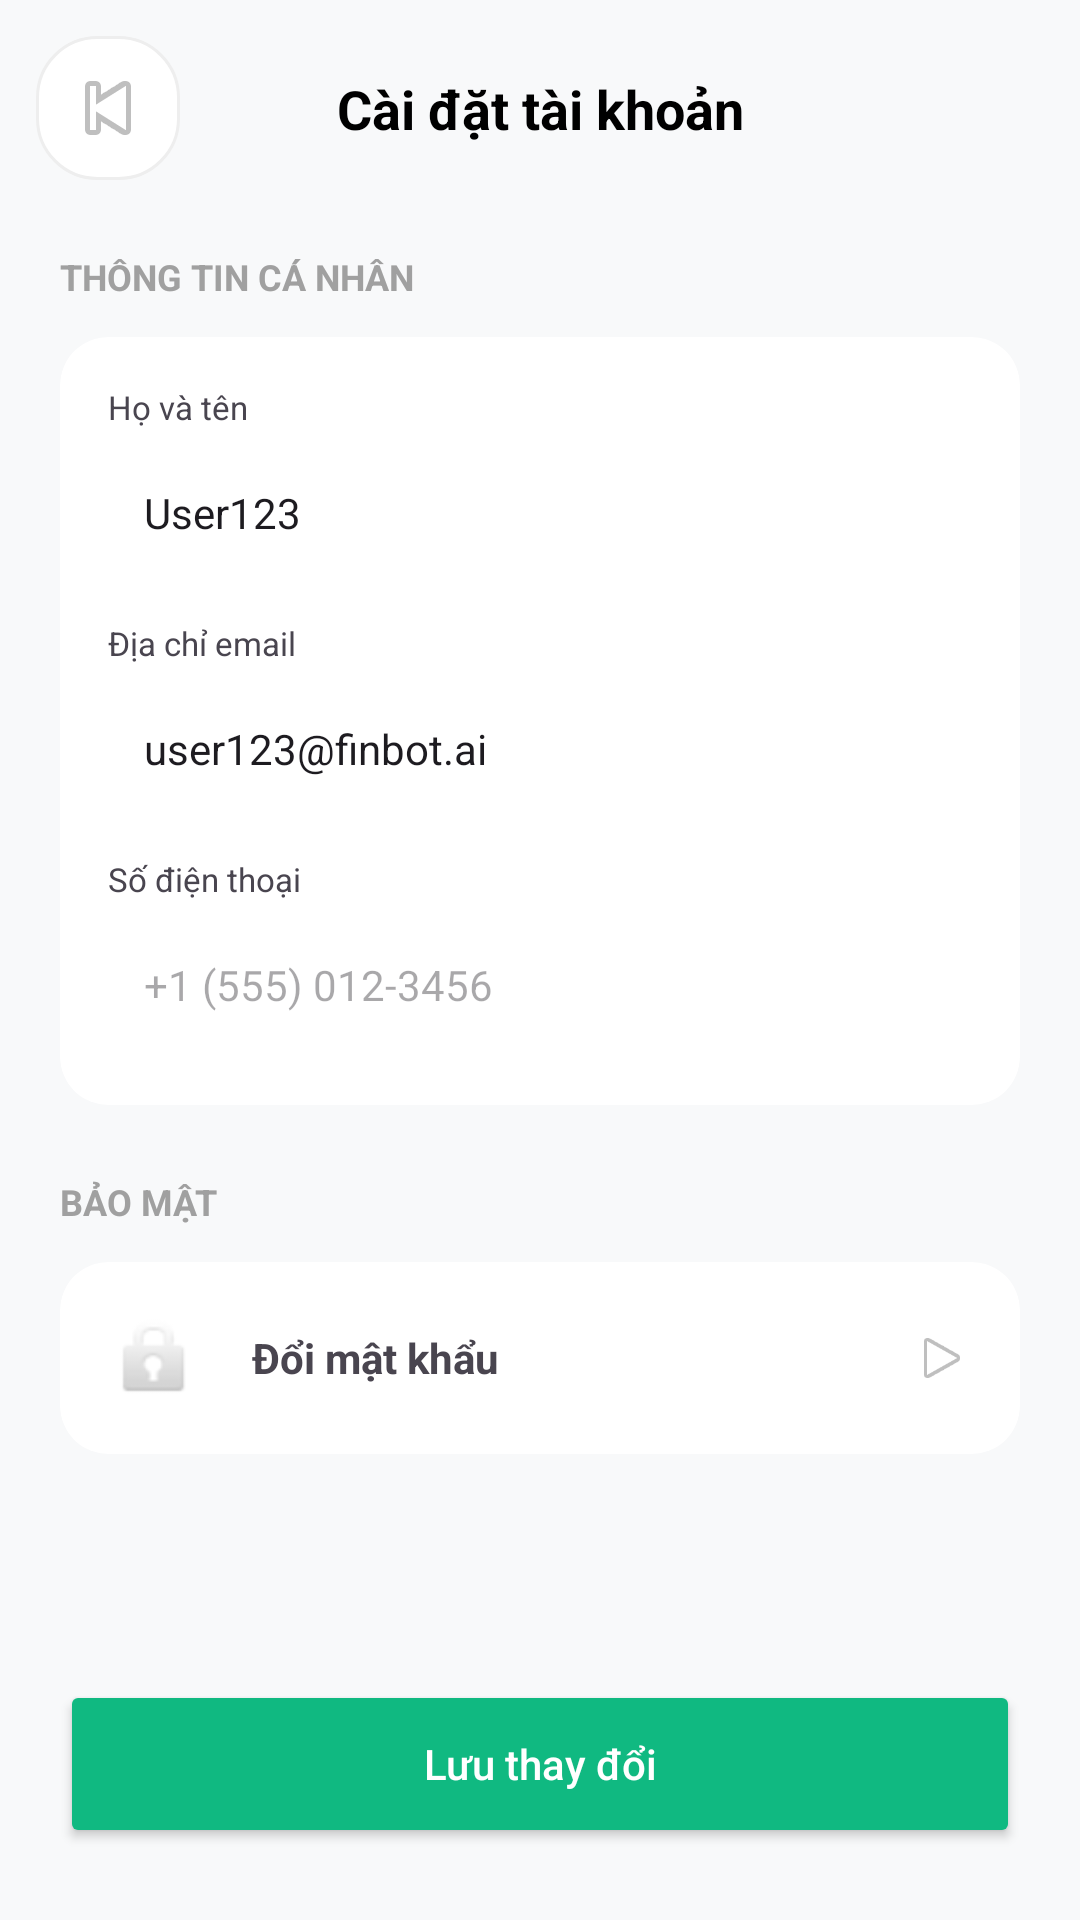

Produce the Android XML layout that renders to this screen, including the resource entries it uses.
<!-- AndroidManifest.xml: application theme Theme.BudgetTracker -->
<!-- res/layout/activity_account_setting.xml -->
<?xml version="1.0" encoding="utf-8"?>
<androidx.constraintlayout.widget.ConstraintLayout
    xmlns:android="http://schemas.android.com/apk/res/android"
    xmlns:app="http://schemas.android.com/apk/res-auto"
    android:id="@+id/main_layout"
    android:layout_width="match_parent"
    android:layout_height="match_parent"
    android:background="#F8F9FA">
    <ImageButton
        android:id="@+id/btnBack"
        android:layout_width="48dp"
        android:layout_height="48dp"
        android:layout_marginStart="12dp"
        android:layout_marginTop="12dp"
        android:padding="8dp"
        android:scaleType="centerInside"
        android:contentDescription="Quay lại trang trước"
        android:background="@drawable/bg_circle_light_gray"
        android:src="@android:drawable/ic_media_previous"
        app:layout_constraintStart_toStartOf="parent"
        app:layout_constraintTop_toTopOf="parent" />
    <TextView
        android:id="@+id/tvTitle"
        android:layout_width="wrap_content"
        android:layout_height="wrap_content"
        android:text="Cài đặt tài khoản"
        android:textColor="@android:color/black"
        android:textSize="18sp"
        android:textStyle="bold"
        app:layout_constraintBottom_toBottomOf="@id/btnBack"
        app:layout_constraintEnd_toEndOf="parent"
        app:layout_constraintStart_toStartOf="parent"
        app:layout_constraintTop_toTopOf="@id/btnBack" />

    <ScrollView
        android:layout_width="0dp"
        android:layout_height="0dp"
        android:layout_marginTop="24dp"
        app:layout_constraintBottom_toTopOf="@id/btnSave"
        app:layout_constraintEnd_toEndOf="parent"
        app:layout_constraintStart_toStartOf="parent"
        app:layout_constraintTop_toBottomOf="@id/btnBack">

        <LinearLayout
            android:layout_width="match_parent"
            android:layout_height="wrap_content"
            android:orientation="vertical"
            android:paddingHorizontal="20dp">

            <TextView
                android:layout_width="wrap_content"
                android:layout_height="wrap_content"
                android:text="THÔNG TIN CÁ NHÂN"
                android:textSize="12sp"
                android:textStyle="bold"
                android:textColor="#A0A0A0"/>

            <androidx.cardview.widget.CardView
                android:layout_width="match_parent"
                android:layout_height="wrap_content"
                android:layout_marginTop="12dp"
                app:cardCornerRadius="16dp"
                app:cardElevation="0dp">

                <LinearLayout
                    android:layout_width="match_parent"
                    android:layout_height="wrap_content"
                    android:orientation="vertical"
                    android:padding="16dp">

                    <TextView android:layout_width="wrap_content" android:layout_height="wrap_content" android:text="Họ và tên" android:textSize="11sp"/>
                    <EditText
                        android:id="@+id/edtFullName"
                        android:layout_width="match_parent"
                        android:layout_height="48dp"
                        android:text="User123"
                        android:background="@drawable/bg_edittext_gray"
                        android:paddingHorizontal="12dp"
                        android:layout_marginTop="4dp"
                        android:textSize="14sp"/>

                    <TextView android:layout_width="wrap_content" android:layout_height="wrap_content" android:text="Địa chỉ email" android:textSize="11sp" android:layout_marginTop="12dp"/>
                    <EditText
                        android:id="@+id/edtEmail"
                        android:layout_width="match_parent"
                        android:layout_height="48dp"
                        android:focusable="false"
                        android:clickable="false"
                        android:text="user123@finbot.ai"
                        android:background="@drawable/bg_edittext_gray"
                        android:paddingHorizontal="12dp"
                        android:layout_marginTop="4dp"
                        android:textSize="14sp"/>

                    <TextView android:layout_width="wrap_content" android:layout_height="wrap_content" android:text="Số điện thoại" android:textSize="11sp" android:layout_marginTop="12dp"/>
                    <EditText
                        android:id="@+id/edtPhone"
                        android:layout_width="match_parent"
                        android:layout_height="48dp"
                        android:hint="+1 (555) 012-3456"
                        android:background="@drawable/bg_edittext_gray"
                        android:paddingHorizontal="12dp"
                        android:layout_marginTop="4dp"
                        android:textSize="14sp"
                        android:inputType="phone"/>
                </LinearLayout>
            </androidx.cardview.widget.CardView>

            <TextView
                android:layout_width="wrap_content"
                android:layout_height="wrap_content"
                android:text="BẢO MẬT"
                android:textSize="12sp"
                android:textStyle="bold"
                android:textColor="#A0A0A0"
                android:layout_marginTop="24dp"/>

            <androidx.cardview.widget.CardView
                android:layout_width="match_parent"
                android:layout_height="wrap_content"
                android:layout_marginTop="12dp"
                app:cardCornerRadius="16dp"
                app:cardElevation="0dp">

                <RelativeLayout
                    android:id="@+id/itemChangePassword"
                    android:layout_width="match_parent"
                    android:layout_height="wrap_content"
                    android:background="?android:attr/selectableItemBackground"
                    android:clickable="true"
                    android:focusable="true"
                    android:padding="16dp">
                    <ImageView
                        android:id="@+id/iconLock"
                        android:layout_width="32dp"
                        android:layout_height="32dp"
                        android:src="@android:drawable/ic_lock_idle_lock"
                        android:layout_centerVertical="true"/>
                    <TextView
                        android:layout_width="wrap_content"
                        android:layout_height="wrap_content"
                        android:layout_toEndOf="@id/iconLock"
                        android:layout_marginStart="16dp"
                        android:text="Đổi mật khẩu"
                        android:textStyle="bold"
                        android:layout_centerVertical="true"/>
                    <ImageView
                        android:layout_width="20dp"
                        android:layout_height="20dp"
                        android:layout_alignParentEnd="true"
                        android:layout_centerVertical="true"
                        android:src="@android:drawable/ic_media_play"/>
                </RelativeLayout>
            </androidx.cardview.widget.CardView>

        </LinearLayout>
    </ScrollView>

    <Button
        android:id="@+id/btnSave"
        android:layout_width="0dp"
        android:layout_height="56dp"
        android:layout_marginHorizontal="20dp"
        android:layout_marginBottom="24dp"
        android:text="Lưu thay đổi"
        android:textAllCaps="false"
        android:backgroundTint="#10B981"
        android:textColor="@android:color/white"
        app:cornerRadius="16dp"
        app:layout_constraintBottom_toBottomOf="parent"
        app:layout_constraintEnd_toEndOf="parent"
        app:layout_constraintStart_toStartOf="parent" />

</androidx.constraintlayout.widget.ConstraintLayout>
<!-- resources referenced by this layout -->
<resources>
  <!-- drawable bg_circle_light_gray (drawable) -->
  <?xml version="1.0" encoding="utf-8"?>
  <shape xmlns:android="http://schemas.android.com/apk/res/android">
      <solid android:color="#FFFFFF" />
      <corners android:radius="20dp" />
      <stroke android:width="1dp" android:color="#EEEEEE" />
  </shape>
  <style name="Theme.BudgetTracker" parent="Base.Theme.BudgetTracker" />
  <style name="Base.Theme.BudgetTracker" parent="Theme.Material3.DayNight.NoActionBar">
          
          
      </style>
</resources>
